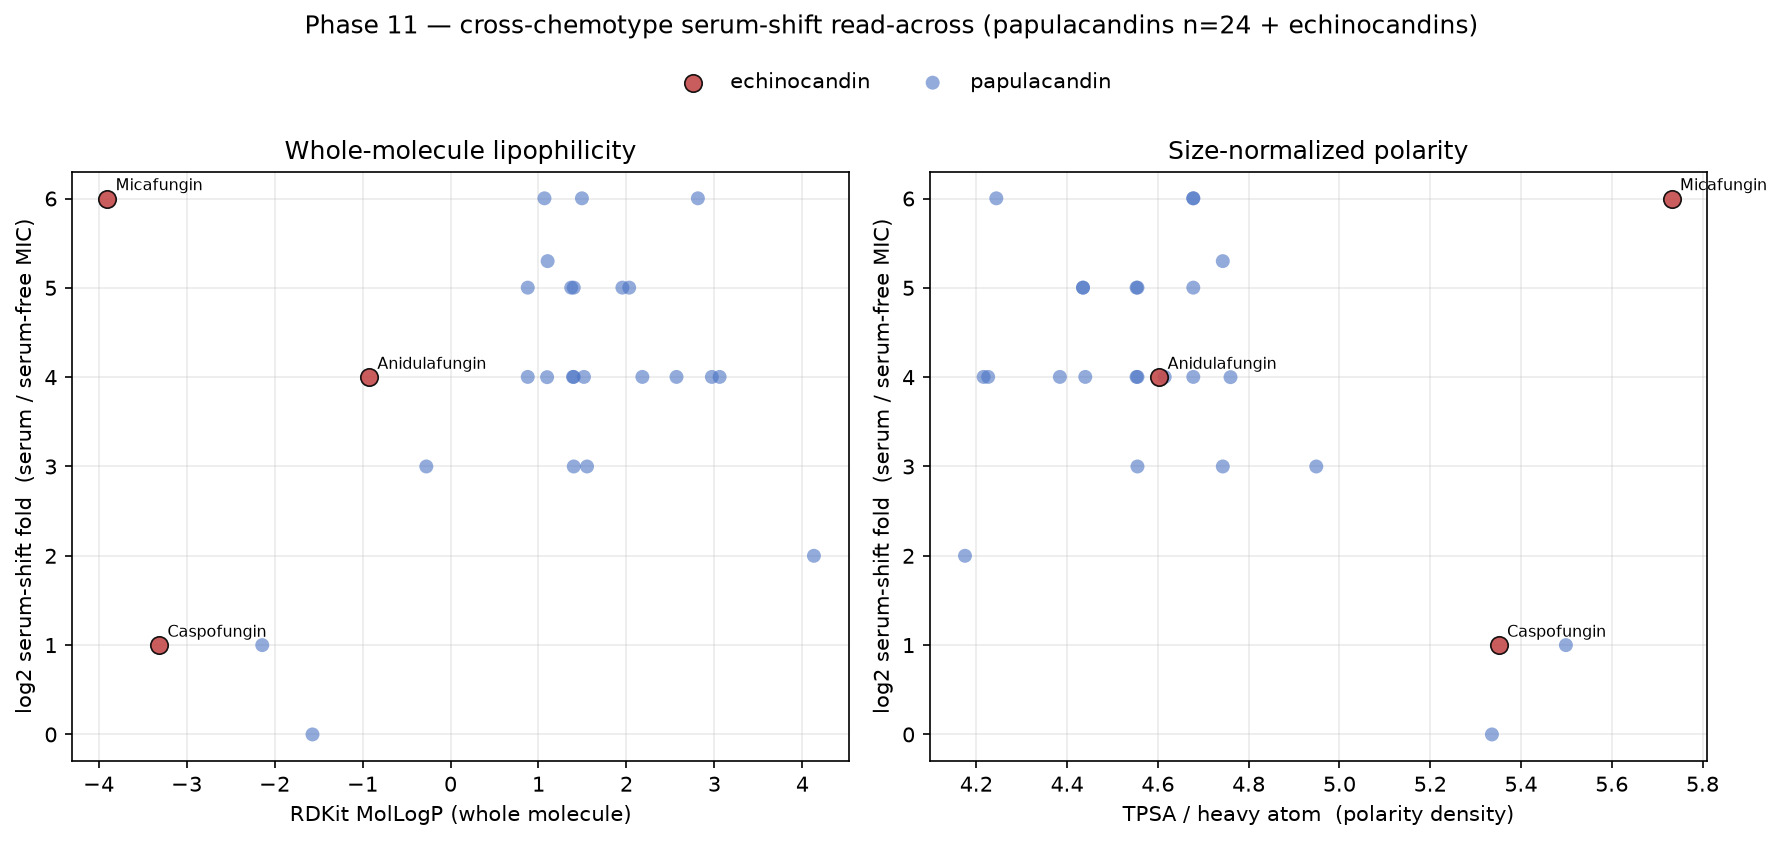

The file beside this chart, header and first rows:
chemotype, compound, name, organism, serum_shift_fold, log2_serum_shift, shift_confidence, ppb_percent, fu_percent, mollogp, tpsa, mw, heavy_atoms, tpsa_per_heavy_atom, mollogp_per_heavy_atom, albicans_folds, allspecies_median, allspecies_n
papulacandin, PAPU-0080, Fusacandin analog 6j, Candida albicans, 16.03, 4.003, exact, , , 1.392, 341.5, 1053, 75, 4.553, 0.0186, , , 
papulacandin, PAPU-0081, Fusacandin analog 6k, Candida albicans, 16.03, 4.003, exact, , , 3.059, 341.5, 1129, 81, 4.216, 0.0378, , , 
papulacandin, PAPU-0084, Fusacandin analog 6n, Candida albicans, 16.03, 4.003, exact, , , 1.401, 350.7, 1083, 77, 4.555, 0.0182, , , 
papulacandin, PAPU-0085, Fusacandin analog 6o, Candida albicans, 16.03, 4.003, exact, , , 2.181, 350.7, 1111, 79, 4.44, 0.0276, , , 
papulacandin, PAPU-0086, Fusacandin analog 6p, Candida albicans, 16.03, 4.003, exact, , , 2.569, 350.7, 1125, 80, 4.384, 0.0321, , , 
papulacandin, PAPU-0078, Fusacandin analog 6h, Candida albicans, 32.05, 5.002, exact, , , 1.372, 341.5, 1051, 75, 4.553, 0.0183, , , 
papulacandin, PAPU-0083, Fusacandin analog 6m, Candida albicans, 32.05, 5.002, exact, , , 1.954, 341.5, 1081, 77, 4.435, 0.0254, , , 
papulacandin, PAPU-0088, Fusacandin analog 6r, Candida albicans, 16.03, 4.003, exact, , , 2.971, 350.7, 1159, 83, 4.226, 0.0358, , , 
papulacandin, PAPU-0076, Fusacandin analog 6f, Candida albicans, 32.05, 5.002, exact, , , 0.878, 341.5, 1027, 73, 4.678, 0.012, , , 
papulacandin, PAPU-0077, Fusacandin analog 6g, Candida albicans, 16.03, 4.003, exact, , , 0.878, 341.5, 1027, 73, 4.678, 0.012, , , 
papulacandin, PAPU-0082, Fusacandin analog 6l, Candida albicans, 16.03, 4.003, exact, , , 1.517, 350.7, 1069, 76, 4.615, 0.02, , , 
papulacandin, PAPU-0089, Fusacandin analog 6s, Candida albicans, 32.05, 5.002, exact, , , 1.401, 350.7, 1083, 77, 4.555, 0.0182, , , 
papulacandin, PAPU-0090, Fusacandin analog 6t, Candida albicans, 8.0, 3.0, exact, , , 1.401, 350.7, 1083, 77, 4.555, 0.0182, , , 
papulacandin, PAPU-0002, Papulacandin B, Candida albicans, 64.1, 6.002, exact, , , 2.812, 271.6, 901, 64, 4.244, 0.0439, , , 
papulacandin, PAPU-0066, Fusacandin A, Candida albicans, 39.37, 5.299, lower_bound, , , 1.104, 341.5, 1023, 72, 4.743, 0.0153, , , 
papulacandin, PAPU-0067, Fusacandin B, Candida albicans, 2.0, 1.0, lower_bound, , , -2.14, 335.4, 872.9, 61, 5.499, -0.0351, , , 
papulacandin, PAPU-0071, Fusacandin analog 6a, Candida albicans, 64.1, 6.002, lower_bound, , , 1.494, 341.5, 1037, 73, 4.678, 0.0205, , , 
papulacandin, PAPU-0072, Fusacandin analog 6b, Candida albicans, 1.0, 0.0, lower_bound, , , -1.569, 341.5, 915, 64, 5.336, -0.0245, , , 
papulacandin, PAPU-0073, Fusacandin analog 6c, Candida albicans, 8.0, 3.0, lower_bound, , , 1.552, 341.5, 1027, 72, 4.743, 0.0216, , , 
papulacandin, PAPU-0074, Fusacandin analog 6d, Candida albicans, 8.0, 3.0, lower_bound, , , -0.275, 341.5, 977, 69, 4.949, -0.004, , , 
papulacandin, PAPU-0075, Fusacandin analog 6e, Candida albicans, 64.1, 6.002, lower_bound, , , 1.068, 341.5, 1033, 73, 4.678, 0.0146, , , 
papulacandin, PAPU-0079, Fusacandin analog 6i, Candida albicans, 32.05, 5.002, exact, , , 2.031, 341.5, 1077, 77, 4.435, 0.0264, , , 
papulacandin, PAPU-0087, Fusacandin analog 6q, Candida albicans, 4.0, 2.0, exact, , , 4.131, 350.7, 1181, 84, 4.175, 0.0492, , , 
papulacandin, PAPU-0091, Fusacandin analog 6u, Candida albicans, 16.0, 4.0, lower_bound, , , 1.098, 361.7, 1069, 76, 4.76, 0.0144, , , 
echinocandin, ANIDULAFUNGIN, Anidulafungin, Candida albicans, 16.0, 4.0, median-of-isolates, 84.0, 0.01, -0.927, 377.4, 1140, 82, 4.603, -0.0113, 16.0;256.0, 32.0, 33.0
echinocandin, CASPOFUNGIN, Caspofungin, Candida albicans, 2.0, 1.0, median-of-isolates, , , -3.312, 412, 1093, 77, 5.351, -0.043, 1.0;2.0;8.0, 4.0, 19.0
echinocandin, CILOFUNGIN, Cilofungin, n/a, , , no serum-shift row, , , -3.091, 377.4, 1030, 73, 5.17, -0.0423, , , 0.0
glucan-synthase (no lipid tail), ENFUMAFUNGIN, Enfumafungin, n/a, , , no serum-shift row, , , 3.01, 192.4, 708.9, 50, 3.849, 0.0602, , , 0.0
glucan-synthase (no lipid tail), IBREXAFUNGERP, Ibrexafungerp, n/a, , , no serum-shift row, , , 8.618, 125.4, 730, 53, 2.366, 0.1626, , , 0.0
echinocandin, MICAFUNGIN, Micafungin, Candida albicans, 64.0, 6.0, median-of-isolates, , , -3.902, 510.1, 1270, 89, 5.732, -0.0438, 64.0;128.0, 128.0, 33.0
